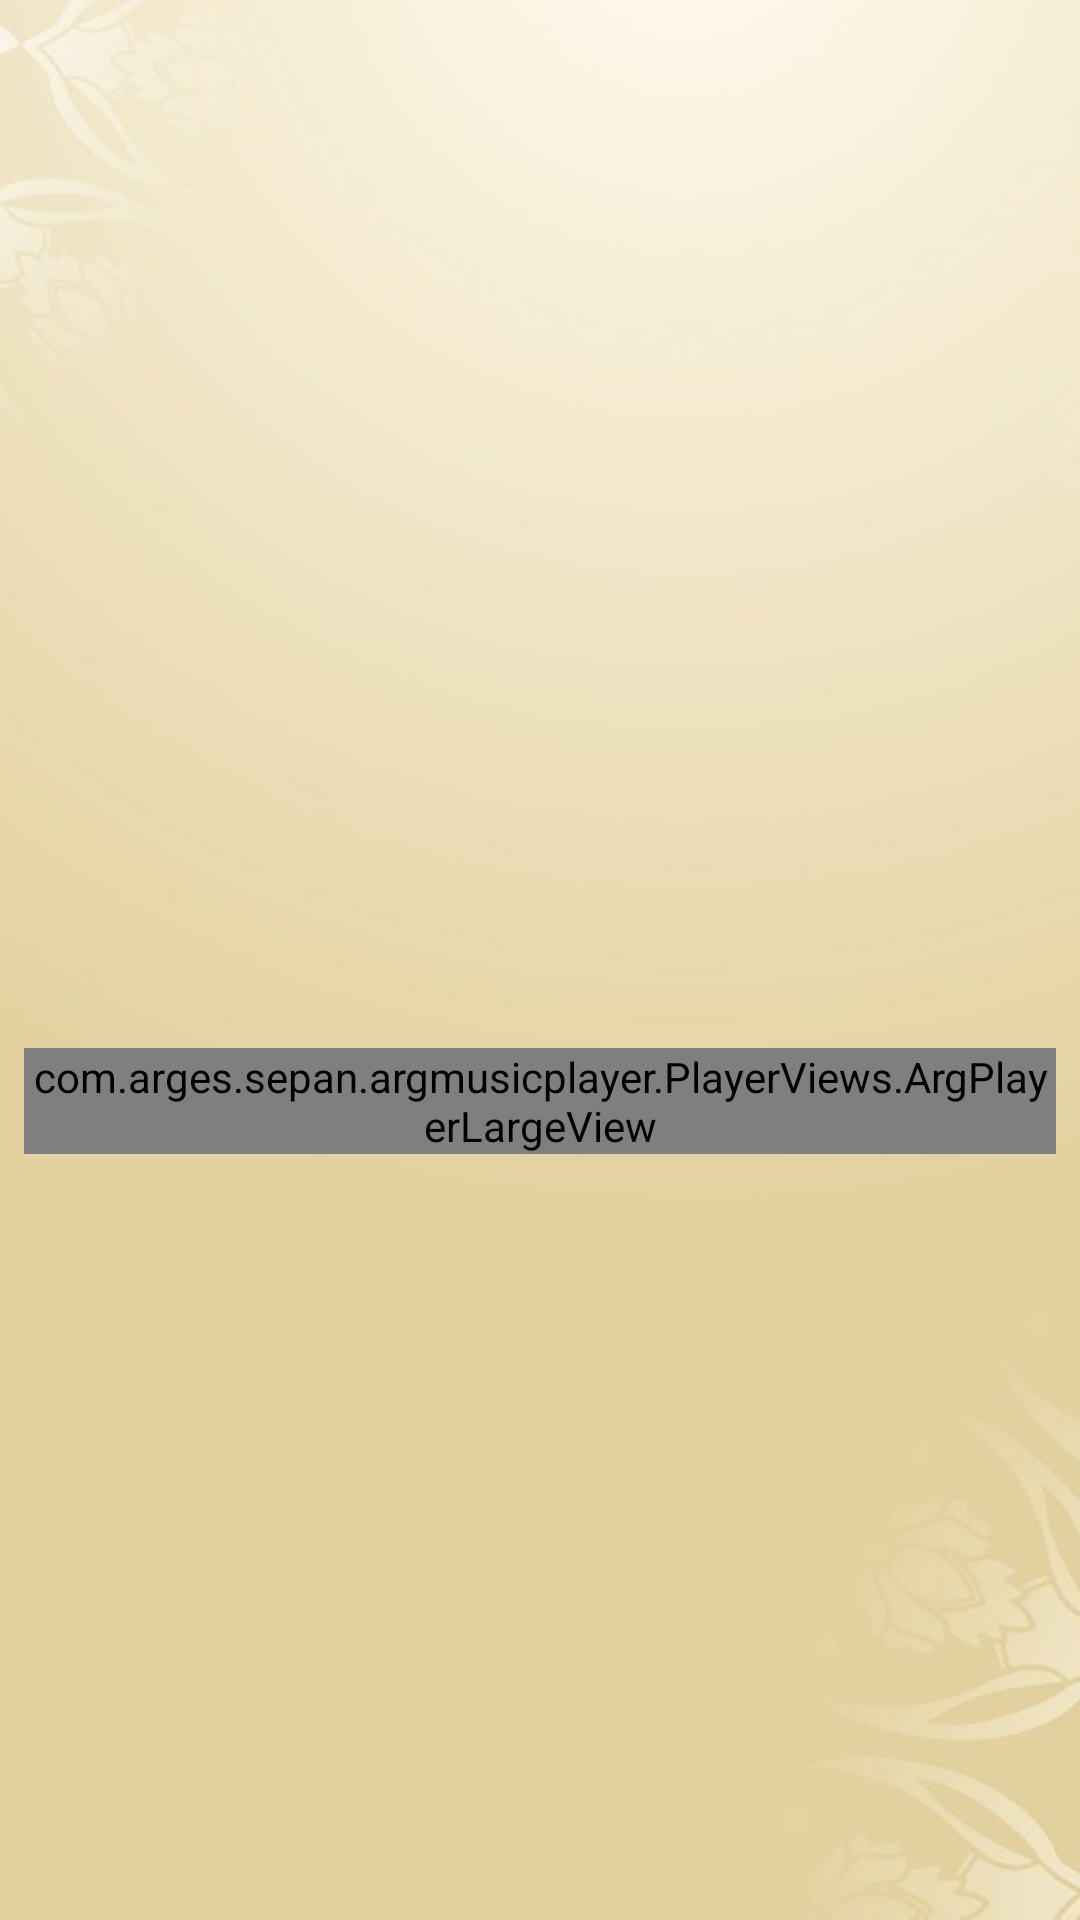

The Android layout XML behind this screen, and the referenced resources:
<!-- AndroidManifest.xml: application theme Theme.DailyManzilApp -->
<!-- res/layout/fragment_listen.xml -->
<?xml version="1.0" encoding="utf-8"?>
<FrameLayout xmlns:android="http://schemas.android.com/apk/res/android"
    xmlns:app="http://schemas.android.com/apk/res-auto"
    xmlns:tools="http://schemas.android.com/tools"
    android:layout_width="match_parent"
    android:layout_height="match_parent"
    tools:context=".ui.aboutus.AboutUsFragment">
    <ImageView
        android:layout_width="match_parent"
        android:src="@drawable/bg_listen"
        android:scaleType="centerCrop"
        android:layout_height="match_parent"/>

    <RelativeLayout
        android:layout_width="match_parent"
        android:layout_height="match_parent">

        <androidx.appcompat.widget.AppCompatTextView
            android:id="@+id/tvMusicType"
            android:layout_width="match_parent"
            android:layout_height="wrap_content"
            android:text=""
            android:layout_centerInParent="true"
            android:layout_margin="8dp"
            android:gravity="center"
            android:textStyle="bold"
            android:textSize="20sp" />

        <com.arges.sepan.argmusicplayer.PlayerViews.ArgPlayerLargeView
            android:id="@+id/argmusicplayer"
            android:layout_below="@+id/tvMusicType"
            android:layout_width="match_parent"
            android:layout_height="wrap_content"
            android:layout_margin="8dp">

        </com.arges.sepan.argmusicplayer.PlayerViews.ArgPlayerLargeView>
    </RelativeLayout>

</FrameLayout>
<!-- resources referenced by this layout -->
<resources>
  <!-- drawable bg_listen: jpg bitmap (drawable, 156375 bytes) -->
  <style name="Theme.DailyManzilApp" parent="Theme.MaterialComponents.DayNight.DarkActionBar">
          
          <item name="colorPrimary">@color/orange_500</item>
          <item name="colorPrimaryVariant">@color/orange_700</item>
          <item name="colorOnPrimary">@color/white</item>
          
          <item name="colorSecondary">@color/orange_A200</item>
          <item name="colorSecondaryVariant">@color/orange_A700</item>
          <item name="colorOnSecondary">@color/black</item>
          
          <item name="android:statusBarColor">?attr/colorPrimaryVariant</item>
          
      </style>
  <color name="orange_500">#FF9800</color>
  <color name="orange_700">#F57C00</color>
  <color name="white">#FFFFFFFF</color>
  <color name="orange_A200">#FFAB40</color>
  <color name="orange_A700">#FF6D00</color>
  <color name="black">#FF000000</color>
</resources>
